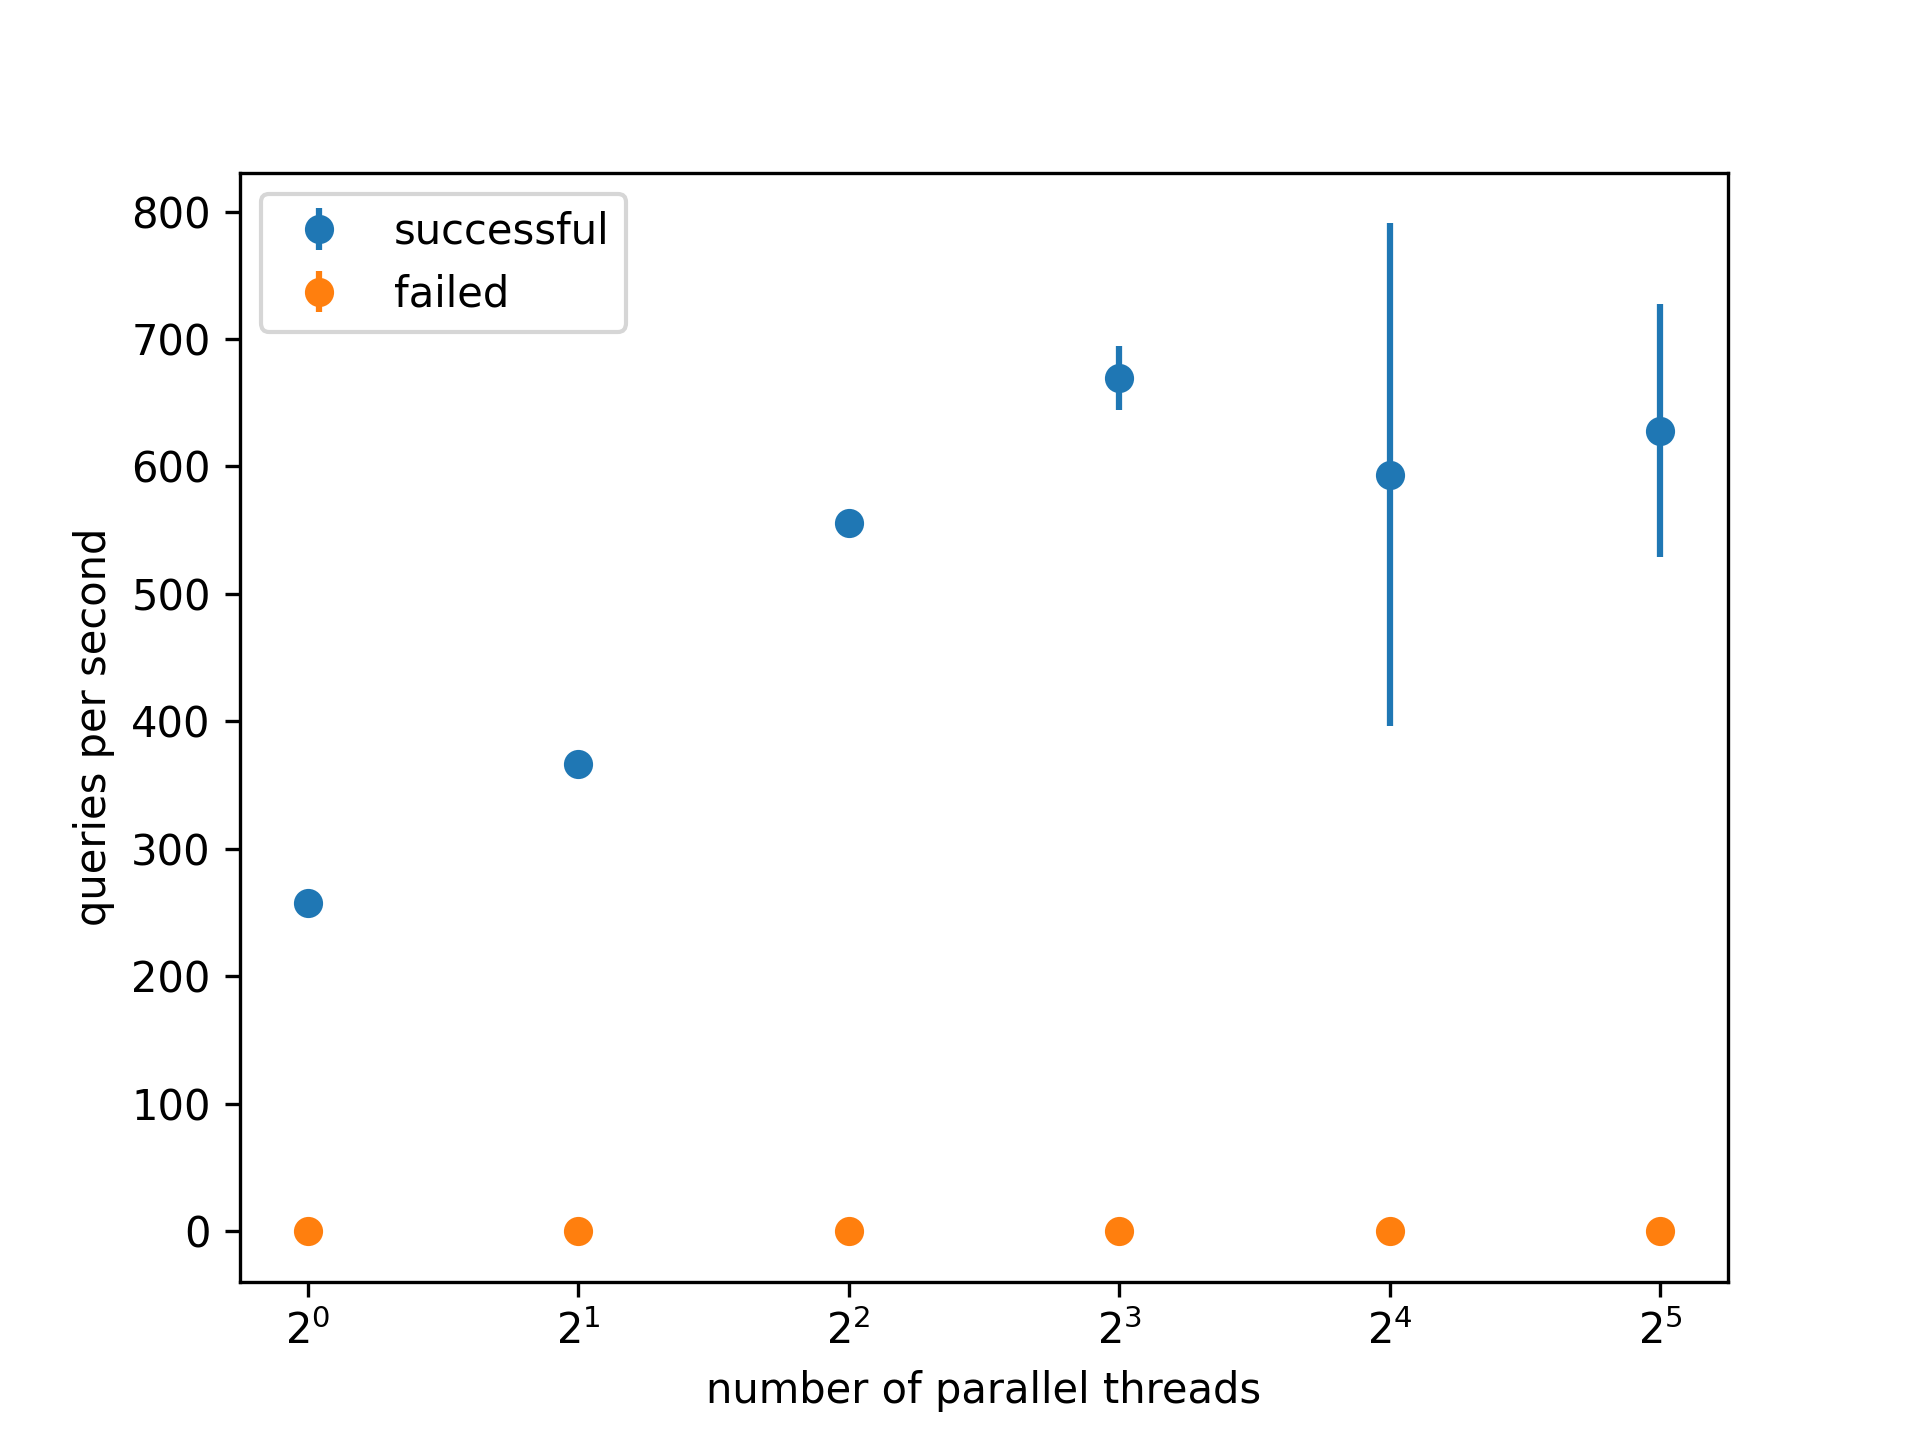

The file beside this chart, header and first rows:
threads, time, include_certificates, successful_requests, failed_requests
1, 8, false, 2022, 0
1, 8, false, 2057, 0
1, 8, false, 2071, 0
1, 8, false, 2053, 0
1, 8, false, 2077, 0
1, 8, false, 2080, 0
1, 8, false, 2093, 0
1, 8, false, 2075, 0
1, 8, false, 2029, 0
1, 8, false, 2053, 0
2, 8, false, 2914, 0
2, 8, false, 2935, 0
2, 8, false, 2951, 0
2, 8, false, 2873, 0
2, 8, false, 2987, 0
2, 8, false, 2908, 0
2, 8, false, 2949, 0
2, 8, false, 2899, 0
2, 8, false, 2960, 0
2, 8, false, 2934, 0
4, 8, false, 4475, 0
4, 8, false, 4462, 0
4, 8, false, 4413, 0
4, 8, false, 4486, 0
4, 8, false, 4392, 0
4, 8, false, 4390, 0
4, 8, false, 4511, 0
4, 8, false, 4502, 0
4, 8, false, 4419, 0
4, 8, false, 4416, 0
8, 8, false, 5805, 0
8, 8, false, 5402, 0
8, 8, false, 5292, 0
8, 8, false, 5324, 0
8, 8, false, 5388, 0
8, 8, false, 5049, 0
8, 8, false, 5117, 0
8, 8, false, 5383, 0
8, 8, false, 5385, 0
8, 8, false, 5390, 0
16, 8, false, 5386, 0
16, 8, false, 694, 0
16, 8, false, 5618, 0
16, 8, false, 5340, 0
16, 8, false, 5641, 0
16, 8, false, 5342, 0
16, 8, false, 5361, 0
16, 8, false, 3311, 0
16, 8, false, 5401, 0
16, 8, false, 5401, 0
32, 8, false, 5370, 0
32, 8, false, 5356, 0
32, 8, false, 3235, 0
32, 8, false, 5379, 0
32, 8, false, 5371, 0
32, 8, false, 5368, 0
32, 8, false, 3867, 0
32, 8, false, 5532, 0
32, 8, false, 5391, 0
32, 8, false, 5375, 0
